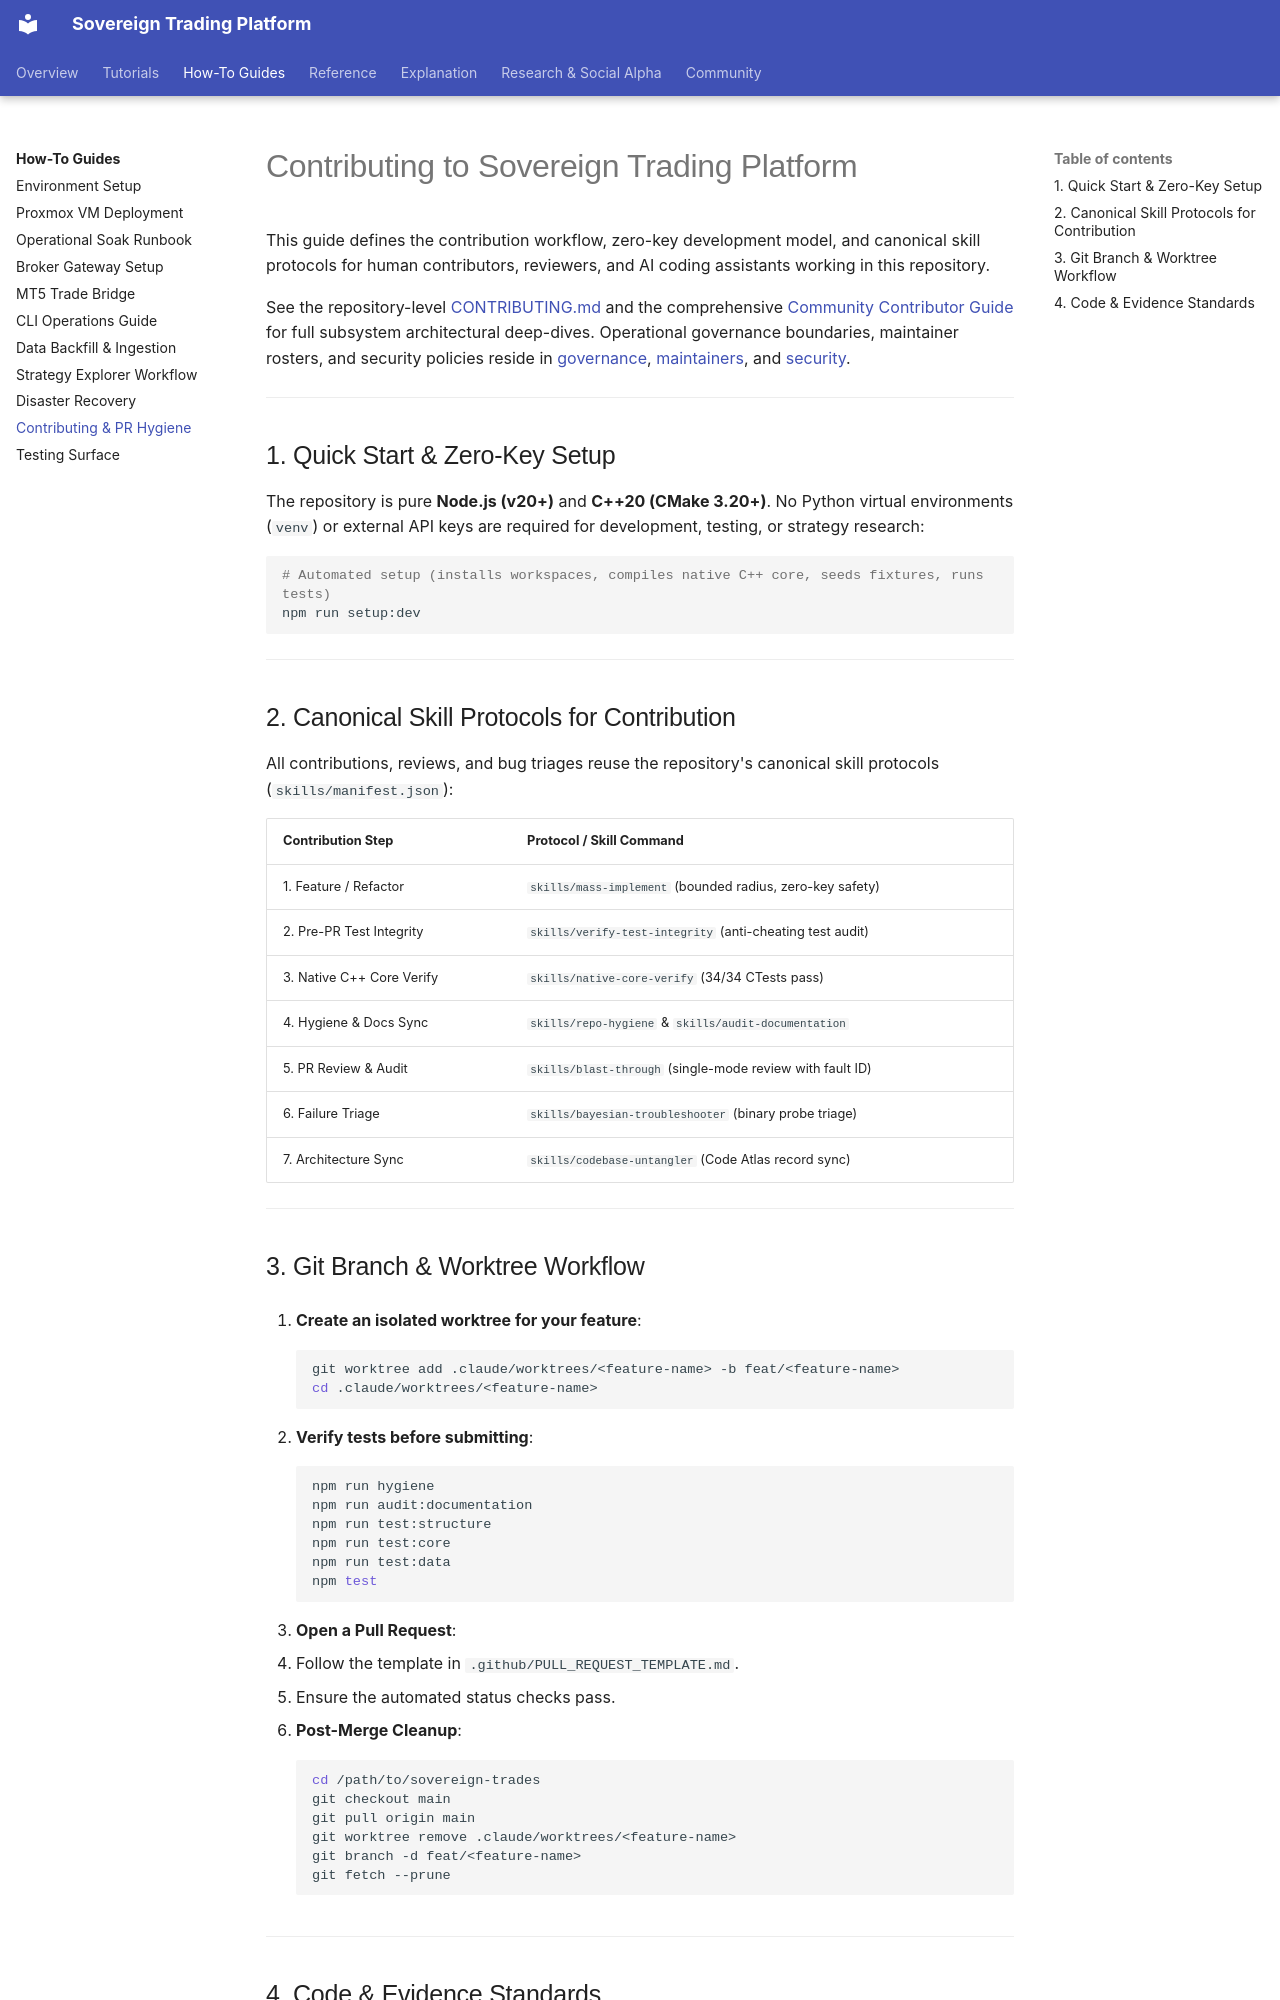

repository: vgbn2/personal_finance_draft · page: how_to/contributing_and_pr_hygiene/index.html · generator: mkdocs

# Contributing to Sovereign Trading Platform

This guide defines the contribution workflow, zero-key development model, and canonical skill protocols for human contributors, reviewers, and AI coding assistants working in this repository.

See the repository-level [CONTRIBUTING.md](../../CONTRIBUTING.md) and the comprehensive [Community Contributor Guide](../community/contributing.md) for full subsystem architectural deep-dives. Operational governance boundaries, maintainer rosters, and security policies reside in [governance](../../workspace/governance/GOVERNANCE.md), [maintainers](../../workspace/governance/MAINTAINERS.md), and [security](../../workspace/governance/SECURITY.md).

---

## 1. Quick Start & Zero-Key Setup

The repository is pure **Node.js (v20+)** and **C++20 (CMake 3.20+)**. No Python virtual environments (`venv`) or external API keys are required for development, testing, or strategy research:

```bash
# Automated setup (installs workspaces, compiles native C++ core, seeds fixtures, runs tests)
npm run setup:dev
```

---

## 2. Canonical Skill Protocols for Contribution

All contributions, reviews, and bug triages reuse the repository's canonical skill protocols (`skills/manifest.json`):

| Contribution Step | Protocol / Skill Command |
|---|---|
| 1. Feature / Refactor | `skills/mass-implement` (bounded radius, zero-key safety) |
| 2. Pre-PR Test Integrity | `skills/verify-test-integrity` (anti-cheating test audit) |
| 3. Native C++ Core Verify | `skills/native-core-verify` (34/34 CTests pass) |
| 4. Hygiene & Docs Sync | `skills/repo-hygiene` & `skills/audit-documentation` |
| 5. PR Review & Audit | `skills/blast-through` (single-mode review with fault ID) |
| 6. Failure Triage | `skills/bayesian-troubleshooter` (binary probe triage) |
| 7. Architecture Sync | `skills/codebase-untangler` (Code Atlas record sync) |

---

## 3. Git Branch & Worktree Workflow

1. **Create an isolated worktree for your feature**:
   ```bash
   git worktree add .claude/worktrees/<feature-name> -b feat/<feature-name>
   cd .claude/worktrees/<feature-name>
   ```

2. **Verify tests before submitting**:
   ```bash
   npm run hygiene
   npm run audit:documentation
   npm run test:structure
   npm run test:core
   npm run test:data
   npm test
   ```

3. **Open a Pull Request**:
   - Follow the template in `.github/PULL_REQUEST_TEMPLATE.md`.
   - Ensure the automated status checks pass.

4. **Post-Merge Cleanup**:
   ```bash
   cd /path/to/sovereign-trades
   git checkout main
   git pull origin main
   git worktree remove .claude/worktrees/<feature-name>
   git branch -d feat/<feature-name>
   git fetch --prune
   ```

---
